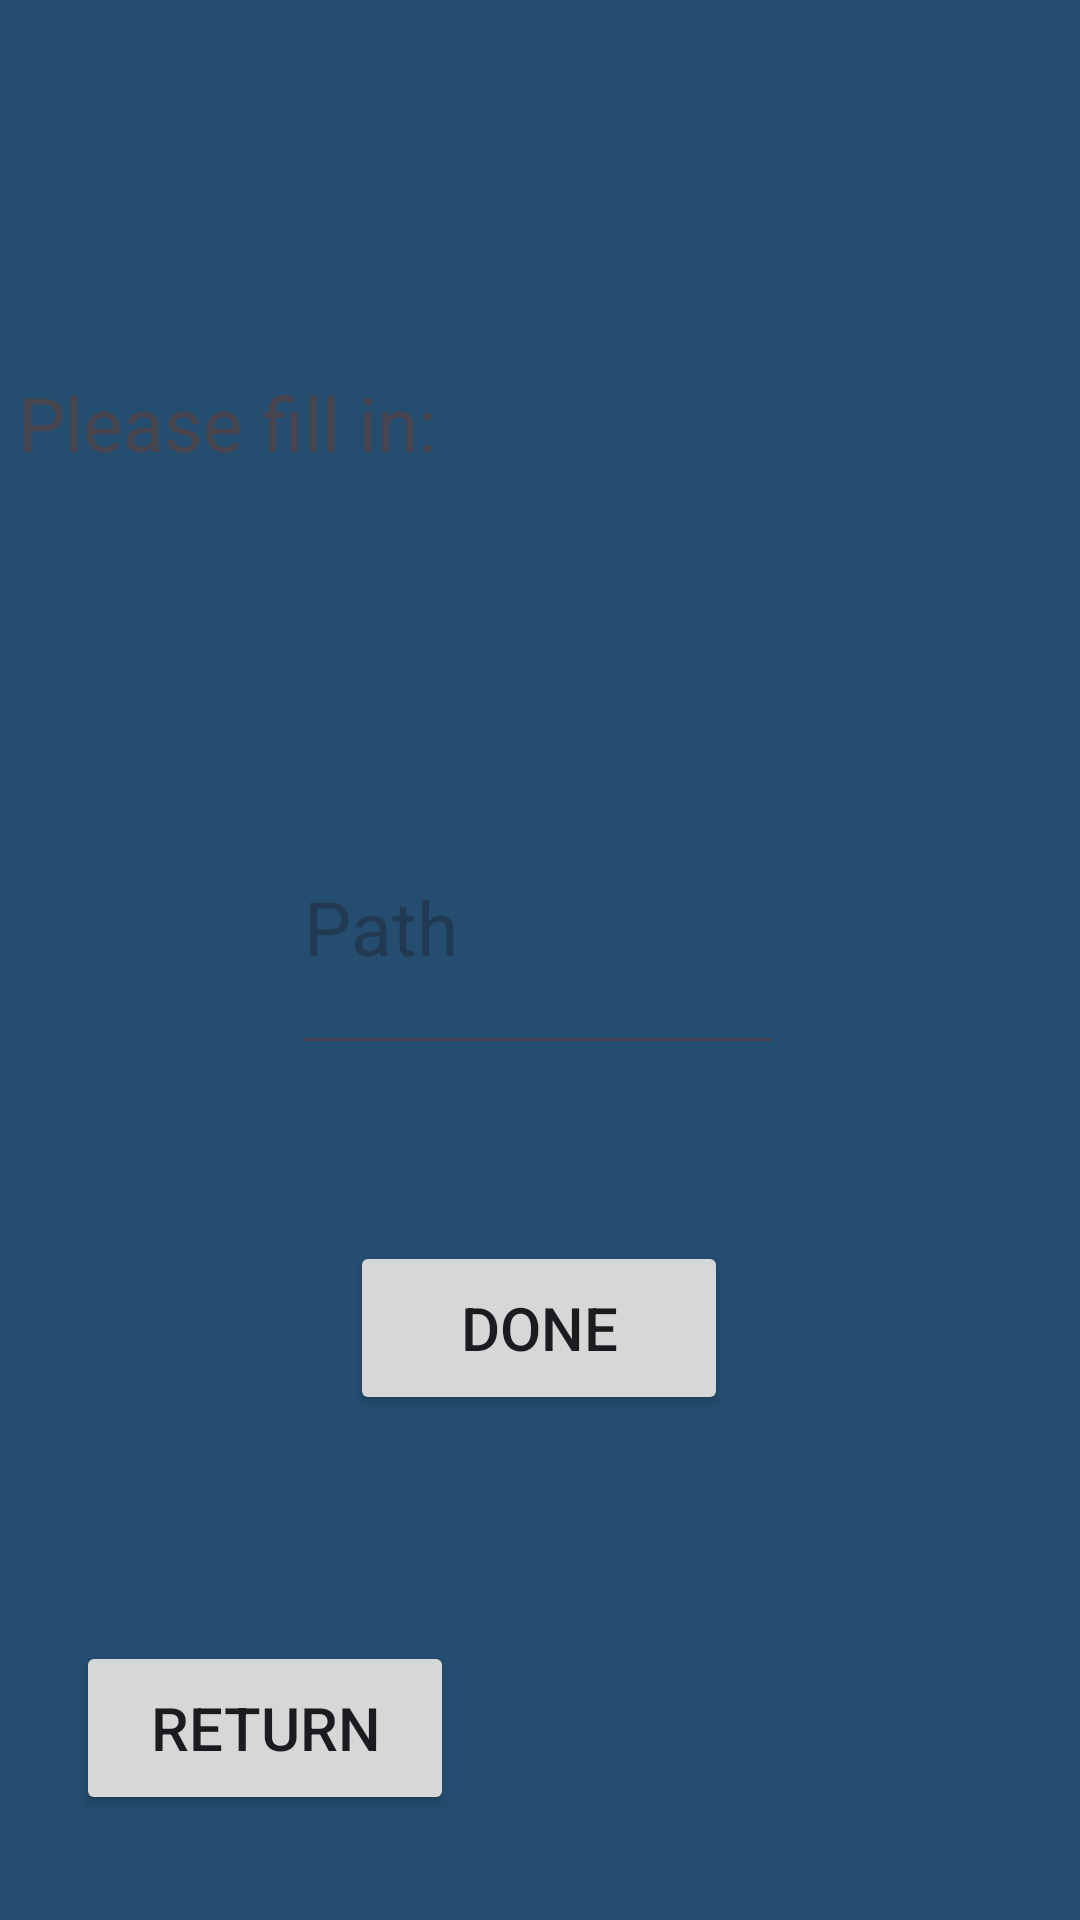

Produce the Android XML layout that renders to this screen, including the resource entries it uses.
<!-- AndroidManifest.xml: application theme Theme.MyDSapp -->
<!-- res/layout/activity_add_rooms.xml -->
<?xml version="1.0" encoding="utf-8"?>
<androidx.constraintlayout.widget.ConstraintLayout xmlns:android="http://schemas.android.com/apk/res/android"
    xmlns:app="http://schemas.android.com/apk/res-auto"
    xmlns:tools="http://schemas.android.com/tools"
    android:id="@+id/main"
    android:layout_width="match_parent"
    android:layout_height="match_parent"
    android:background="@color/backgroundColor"
    tools:context=".AddRooms">

    <TextView
        android:id="@+id/message"
        android:layout_width="348dp"
        android:layout_height="44dp"
        android:layout_gravity="center"
        android:layout_marginTop="124dp"
        android:text="Please fill in:"
        android:textSize="25sp"
        app:layout_constraintEnd_toEndOf="parent"
        app:layout_constraintHorizontal_bias="0.492"
        app:layout_constraintStart_toStartOf="parent"
        app:layout_constraintTop_toTopOf="parent"
        tools:ignore="MissingConstraints" />

    <EditText
        android:id="@+id/path"
        android:layout_width="164dp"
        android:layout_height="95dp"
        android:layout_marginTop="92dp"
        android:hint="Path"
        android:textSize="25dp"
        app:layout_constraintEnd_toEndOf="parent"
        app:layout_constraintHorizontal_bias="0.497"
        app:layout_constraintStart_toStartOf="parent"
        app:layout_constraintTop_toBottomOf="@+id/message" />

    <Button
        android:id="@+id/next"
        android:layout_width="126dp"
        android:layout_height="58dp"
        android:layout_gravity="center_horizontal"
        android:layout_marginBottom="116dp"
        android:padding="8dp"
        android:text="Done"
        android:textSize="20sp"
        app:layout_constraintBottom_toBottomOf="parent"
        app:layout_constraintEnd_toEndOf="parent"
        app:layout_constraintHorizontal_bias="0.498"
        app:layout_constraintStart_toStartOf="parent"
        app:layout_constraintTop_toBottomOf="@+id/path"
        app:layout_constraintVertical_bias="0.528" />

    <Button
        android:id="@+id/goback"
        android:layout_width="126dp"
        android:layout_height="58dp"
        android:layout_gravity="center_horizontal"
        android:layout_marginBottom="16dp"
        android:padding="8dp"
        android:text="Return"
        android:textSize="20sp"
        app:layout_constraintBottom_toBottomOf="parent"
        app:layout_constraintEnd_toEndOf="parent"
        app:layout_constraintHorizontal_bias="0.108"
        app:layout_constraintStart_toStartOf="parent"
        app:layout_constraintTop_toBottomOf="@+id/next"
        app:layout_constraintVertical_bias="0.797" />

</androidx.constraintlayout.widget.ConstraintLayout>
<!-- resources referenced by this layout -->
<resources>
  <color name="backgroundColor">#254D70</color>
  <style name="Theme.MyDSapp" parent="Theme.Material3.DayNight.NoActionBar" />
</resources>
